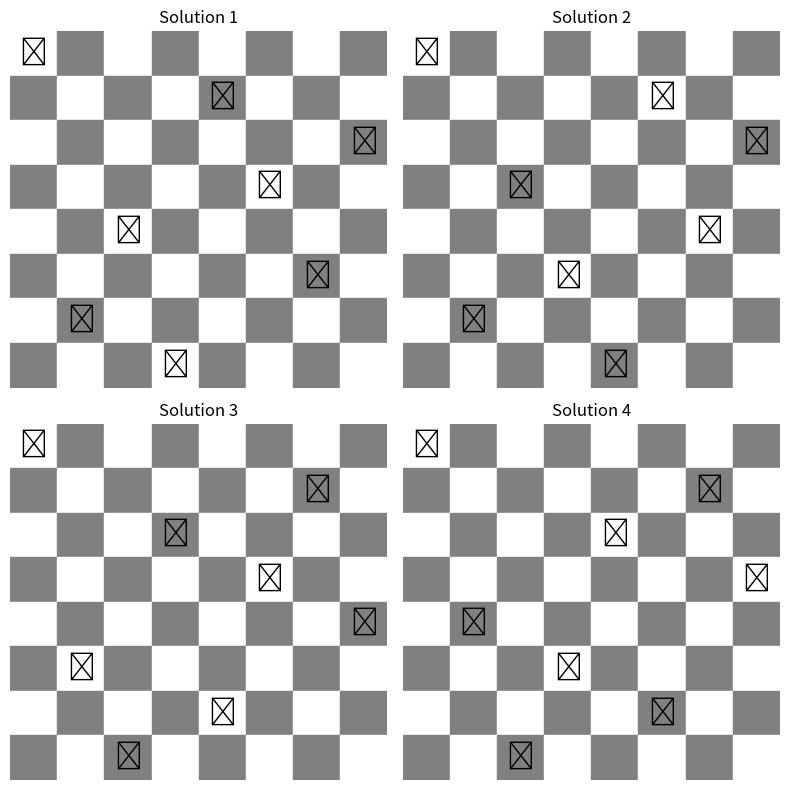

Write the Python code that produced this figure.
import matplotlib.pyplot as plt
from itertools import permutations

def is_valid(queens):
    """Check if the given queen placement is valid (no diagonal attacks)."""
    n = len(queens)
    for i in range(n):
        for j in range(i + 1, n):
            if abs(queens[i] - queens[j]) == abs(i - j):  # Diagonal attack check
                return False
    return True

def brute_force_n_queens(n=8):
    """Generate all valid brute-force solutions for N-Queens."""
    solutions = []
    for perm in permutations(range(n)):  # Generate all column permutations
        if is_valid(perm):  # Check diagonal conflicts
            solutions.append(perm)
    return solutions

def plot_board(solution, ax):
    """Plot a single chessboard with the given solution."""
    n = len(solution)
    
    # Draw chessboard
    for i in range(n):
        for j in range(n):
            color = 'white' if (i + j) % 2 == 0 else 'gray'
            ax.add_patch(plt.Rectangle((j, n - i - 1), 1, 1, color=color))
    
    # Draw queens
    for row, col in enumerate(solution):
        ax.text(col + 0.5, n - row - 0.5, '♛', fontsize=20, ha='center', va='center', color='black')

    ax.set_xticks([])
    ax.set_yticks([])
    ax.set_xlim(0, n)
    ax.set_ylim(0, n)
    ax.set_frame_on(False)

# Generate solutions
solutions = brute_force_n_queens(8)

# Plot first 4 solutions
fig, axes = plt.subplots(2, 2, figsize=(8, 8))
axes = axes.flatten()

for i in range(4):
    plot_board(solutions[i], axes[i])
    axes[i].set_title(f"Solution {i+1}")

plt.tight_layout()
plt.show()